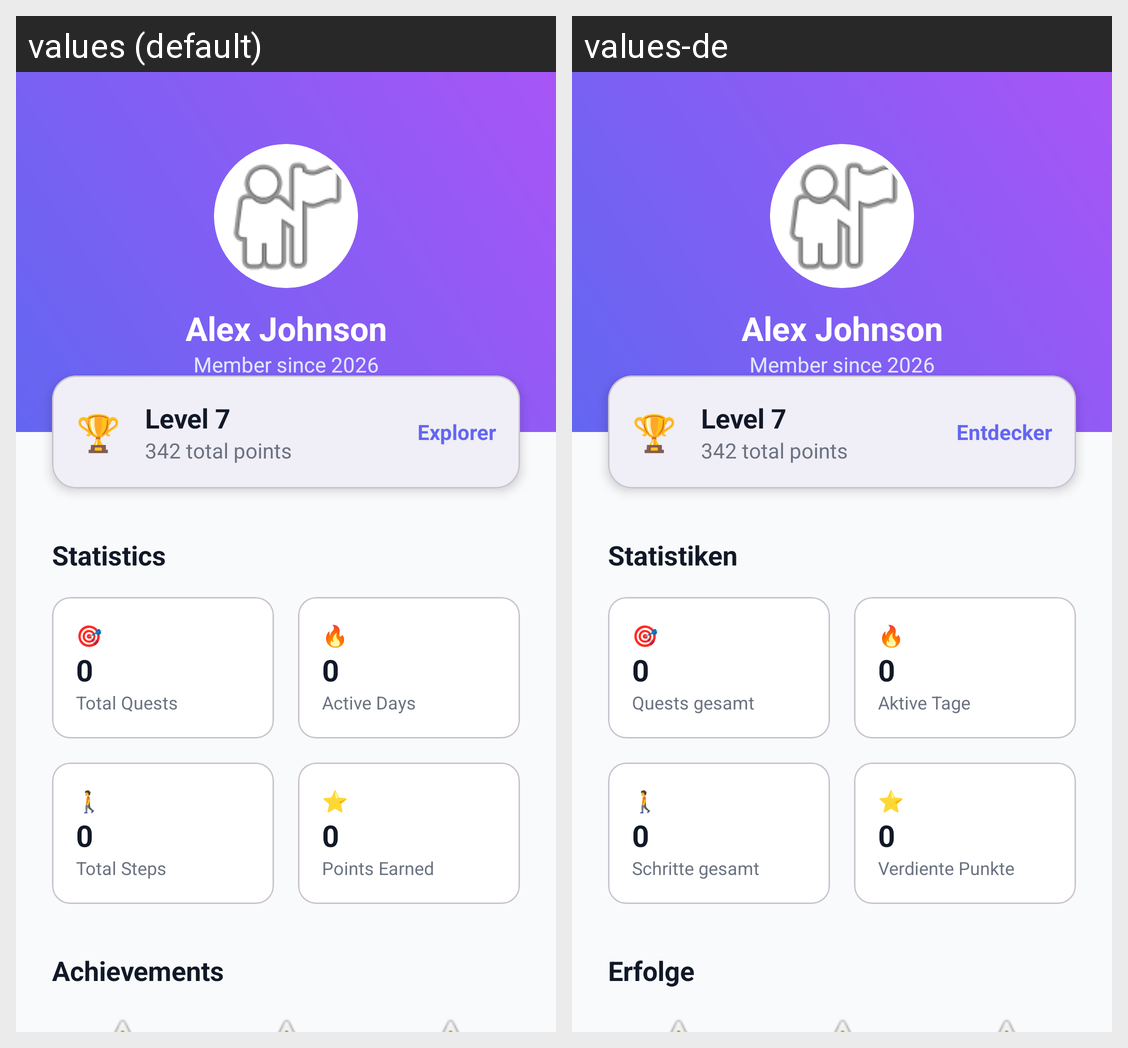

The Android screen above is rendered under two locales of the same app. Produce the string resources it draws, with the default and per-locale values.
Android screen res/layout/fragment_profile.xml rendered under 2 locales, left to right: values (default), values-de. Device: Nexus 5 (rendered at 1080×1920; each locale shown at half size, 540×960, under a caption strip naming it); theme Theme.TogetherGo.
Strings drawn on this screen, with the default value and each locale's value (text and hints the layout hard-codes, and strings that could not be matched under every locale, appear in the picture but are not listed):

level_explorer
  values: Explorer
  values-de: Entdecker

statistics
  values: Statistics
  values-de: Statistiken

stat_total_quests
  values: Total Quests
  values-de: Quests gesamt

stat_active_days
  values: Active Days
  values-de: Aktive Tage

stat_total_steps
  values: Total Steps
  values-de: Schritte gesamt

stat_points_earned
  values: Points Earned
  values-de: Verdiente Punkte

achievements
  values: Achievements
  values-de: Erfolge
